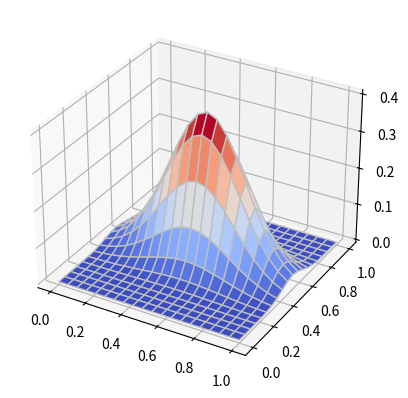

Write Python code to recreate this figure.
import numpy as np
import scipy.special
import cmath
import math

import matplotlib.pyplot as plt
from matplotlib.animation import FuncAnimation



free_plane = (0, 0, 1, 1)
grid_size = (20, 20)
packet_width_x = 0.1
packet_width_y = 0.2
direction_vector = 10000
time_step = 0.1
num_of_frames = 100
num_of_partitions_H = 800
order_of_chebyshev_poly = 64

free_plane_length = (free_plane[2] - free_plane[0], free_plane[3] - free_plane[1])
mesh_step = free_plane_length[0] / grid_size[0]
mesh_step_reciprocal = grid_size[0] / free_plane_length[0]
operator_size = grid_size[0] * grid_size[1]

def initial_wave_unnormalized(x, y):
    # with width 0.01 and direction vector k=1
    if x < free_plane[0] or x > free_plane[2] or y < free_plane[1] or y > free_plane[3]:
        return 0
    return cmath.exp(-(x-0.5)**2/4/packet_width_x**2 -(y - 0.5)**2/4/packet_width_y**2 + x*direction_vector*1j)

def get_normalization_factor():
    integral = 0
    for i in range(grid_size[0]):
        for j in range(grid_size[1]):
            integral += abs(initial_wave_unnormalized(i * mesh_step, j * mesh_step))**2
    integral *= mesh_step
    return math.sqrt(1/integral)

normalization_factor = get_normalization_factor()
def initial_wave_normalized(x, y):
    return initial_wave_unnormalized(x, y) * normalization_factor


def get_discretized_init_wave_function():
    results = []
    for i in range(grid_size[0]):
        for j in range(grid_size[1]):
            results.append(initial_wave_normalized(i * mesh_step, j * mesh_step))
    # results = np.transpose(np.array(results))
    # print([abs(x)**2 for x in list(results)])
    return np.array(results)

def flatten_hamiltionian(i, j):
    rowH = np.zeros((grid_size[0], grid_size[1]))
    rowH[i][j] = -4
    if i + 1 < grid_size[0]:
        rowH[i + 1][j] = 1
    if i - 1 >= 0:
        rowH[i - 1][j] = 1
    if j + 1 < grid_size[1]:
        rowH[i][j + 1] = 1
    if j - 1 >= 0:
        rowH[i][j - 1] = 1
    return rowH.flatten()


def get_hamiltonian():
    hamiltonian = []
    for i in range(grid_size[0]):
        for j in range(grid_size[1]):
            hamiltonian.append(flatten_hamiltionian(i, j))
    return np.array(hamiltonian)

T_tilde_matrices = {}
def T_tilde_matrix(order, B):
    if order in T_tilde_matrices:
        return T_tilde_matrices[order]
    result = None
    if order == 0:
        result = np.identity(operator_size)
    elif order == 1:
        result = B * 1j
    else:
        result = B * 2j * T_tilde_matrix(order - 1, B) + T_tilde_matrix(order - 2, B)
    T_tilde_matrices.update({order:result})
    return result

def get_evolution_operator(t):
    H = get_hamiltonian()
    max_entry = np.amax(H) * 16
    z = -t * max_entry
    B = H / max_entry
    evolution_operator = np.identity(operator_size) * scipy.special.jv(0, z) + 2 * sum([scipy.special.jv(i, z) * T_tilde_matrix(i, B) for i in range(1, order_of_chebyshev_poly)])
    return evolution_operator

def verify_evolution_operator(U):
    print(np.linalg.det(U * U.conj().transpose()))

def get_wave_distribution(t):
    U = get_evolution_operator(t)
    verify_evolution_operator(U)
    return np.reshape(U.dot(get_discretized_init_wave_function()), (grid_size[0], grid_size[1]))

def get_probability_distribution(t):
    W = get_wave_distribution(t)
    return np.abs(W)**2


xs = np.linspace(free_plane[0], free_plane[2], grid_size[0])
ys = np.linspace(free_plane[1], free_plane[3], grid_size[1])
xs, ys = np.meshgrid(xs, ys)

# draw the figure
def update_plot(frame_number):
    ax.plot_surface(xs, ys, get_probability_distribution(frame_number * time_step), cmap="coolwarm")

fig = plt.figure()
ax = fig.add_subplot(111, projection='3d')

# plot = [ax.plot_surface(xs, ys, get_probability_distribution(0), color='0.75', rstride=1, cstride=1)]
ax.plot_surface(xs, ys, get_probability_distribution(0), color='0.75', rstride=1, cstride=1, cmap="coolwarm")
ani = FuncAnimation(fig, update_plot, num_of_frames, interval=1000/60)

plt.show()
